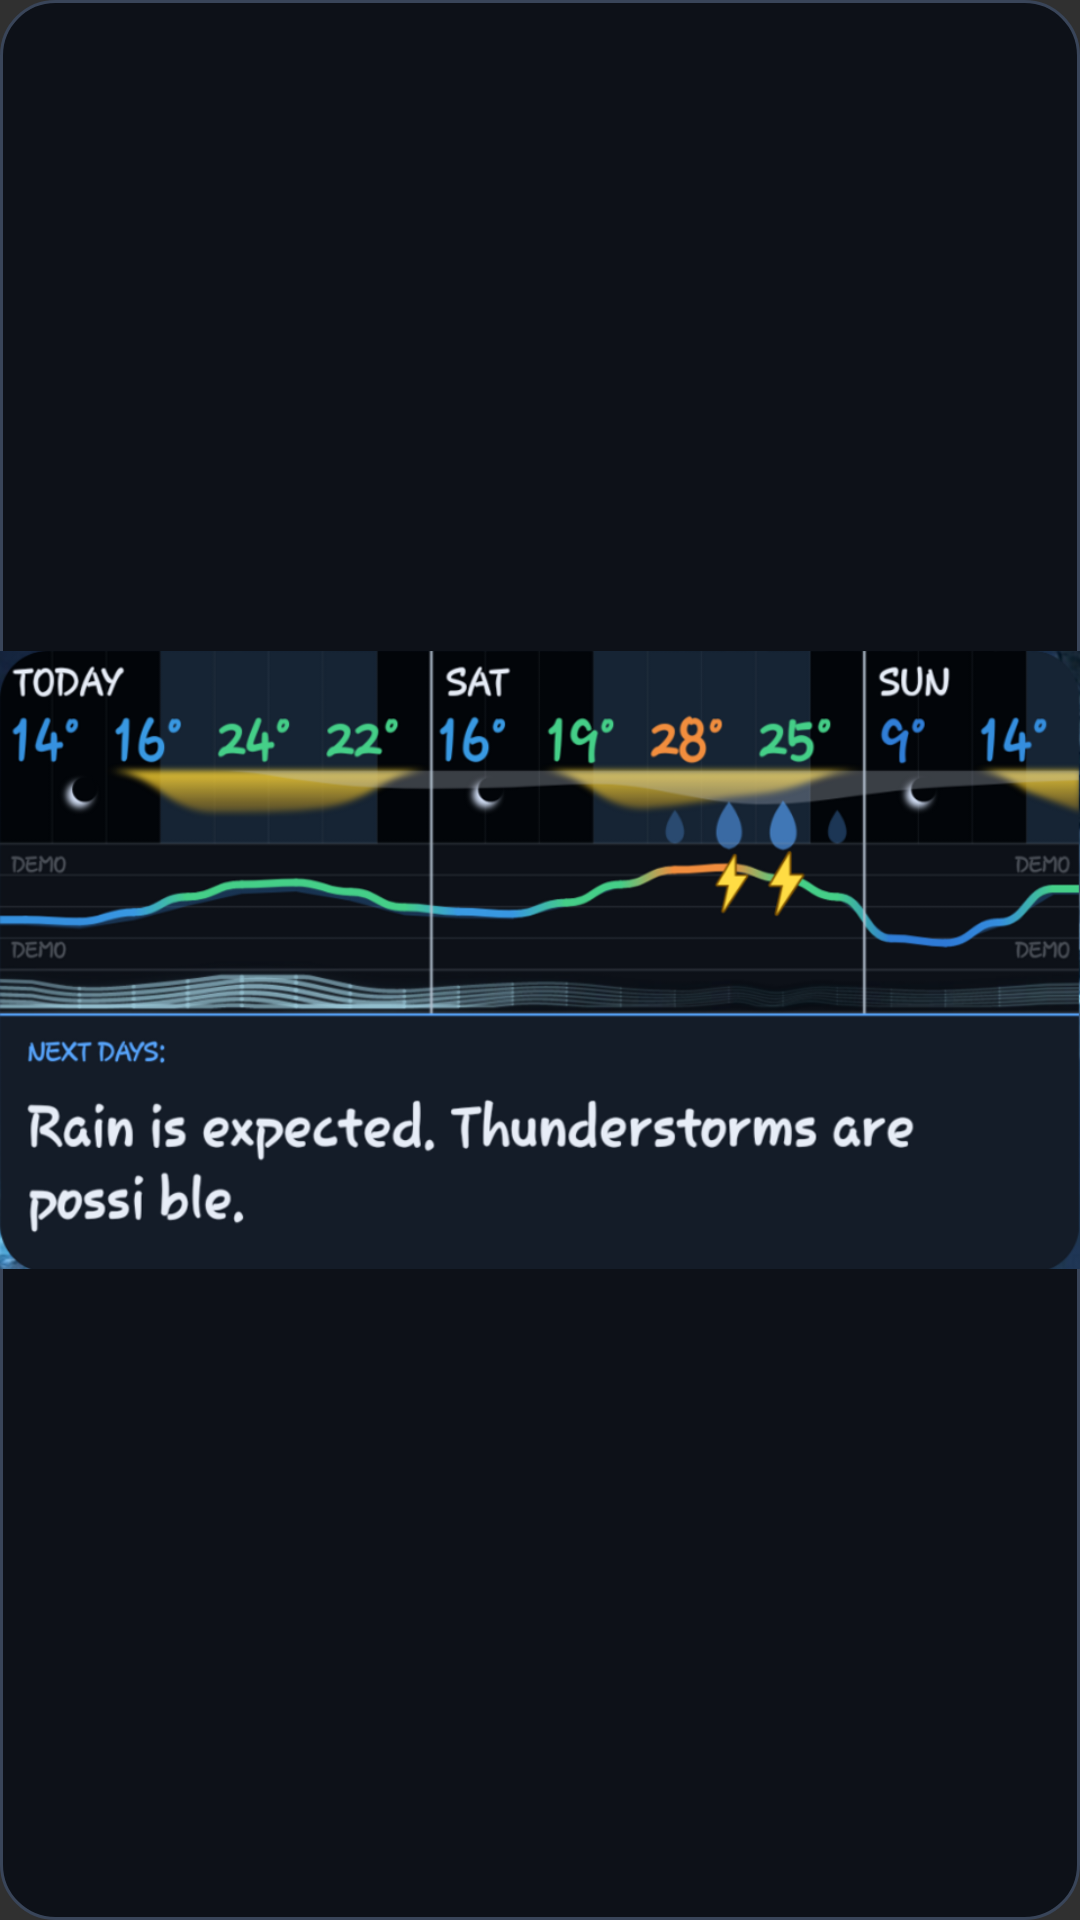

The Android layout XML behind this screen, and the referenced resources:
<!-- AndroidManifest.xml: application theme Theme.VespyWeather -->
<!-- res/layout/weather_advisory_widget_preview.xml -->
<?xml version="1.0" encoding="utf-8"?>
<ImageView xmlns:android="http://schemas.android.com/apk/res/android"
    android:layout_width="match_parent"
    android:layout_height="match_parent"
    android:background="@drawable/widget_preview_background"
    android:contentDescription="@string/advisory_widget_description"
    android:scaleType="fitCenter"
    android:src="@drawable/widget_advisory_preview" />
<!-- resources referenced by this layout -->
<resources>
  <!-- drawable widget_advisory_preview: png bitmap (drawable-nodpi, 203167 bytes) -->
  <!-- drawable widget_preview_background (drawable) -->
  <?xml version="1.0" encoding="utf-8"?>
  <shape xmlns:android="http://schemas.android.com/apk/res/android" android:shape="rectangle">
      <corners android:radius="18dp" />
      <solid android:color="#0D1118" />
      <stroke android:width="1dp" android:color="#394559" />
  </shape>
  <string name="advisory_widget_description">Weather timeline with an official warning or multi-event outlook</string>
  <style name="Theme.VespyWeather" parent="android:style/Theme.Material.NoActionBar">
          <item name="android:fontFamily">sans</item>
          <item name="android:windowActionModeOverlay">true</item>
          <item name="android:windowLightStatusBar">false</item>
          <item name="android:windowNoTitle">true</item>
      </style>
</resources>
